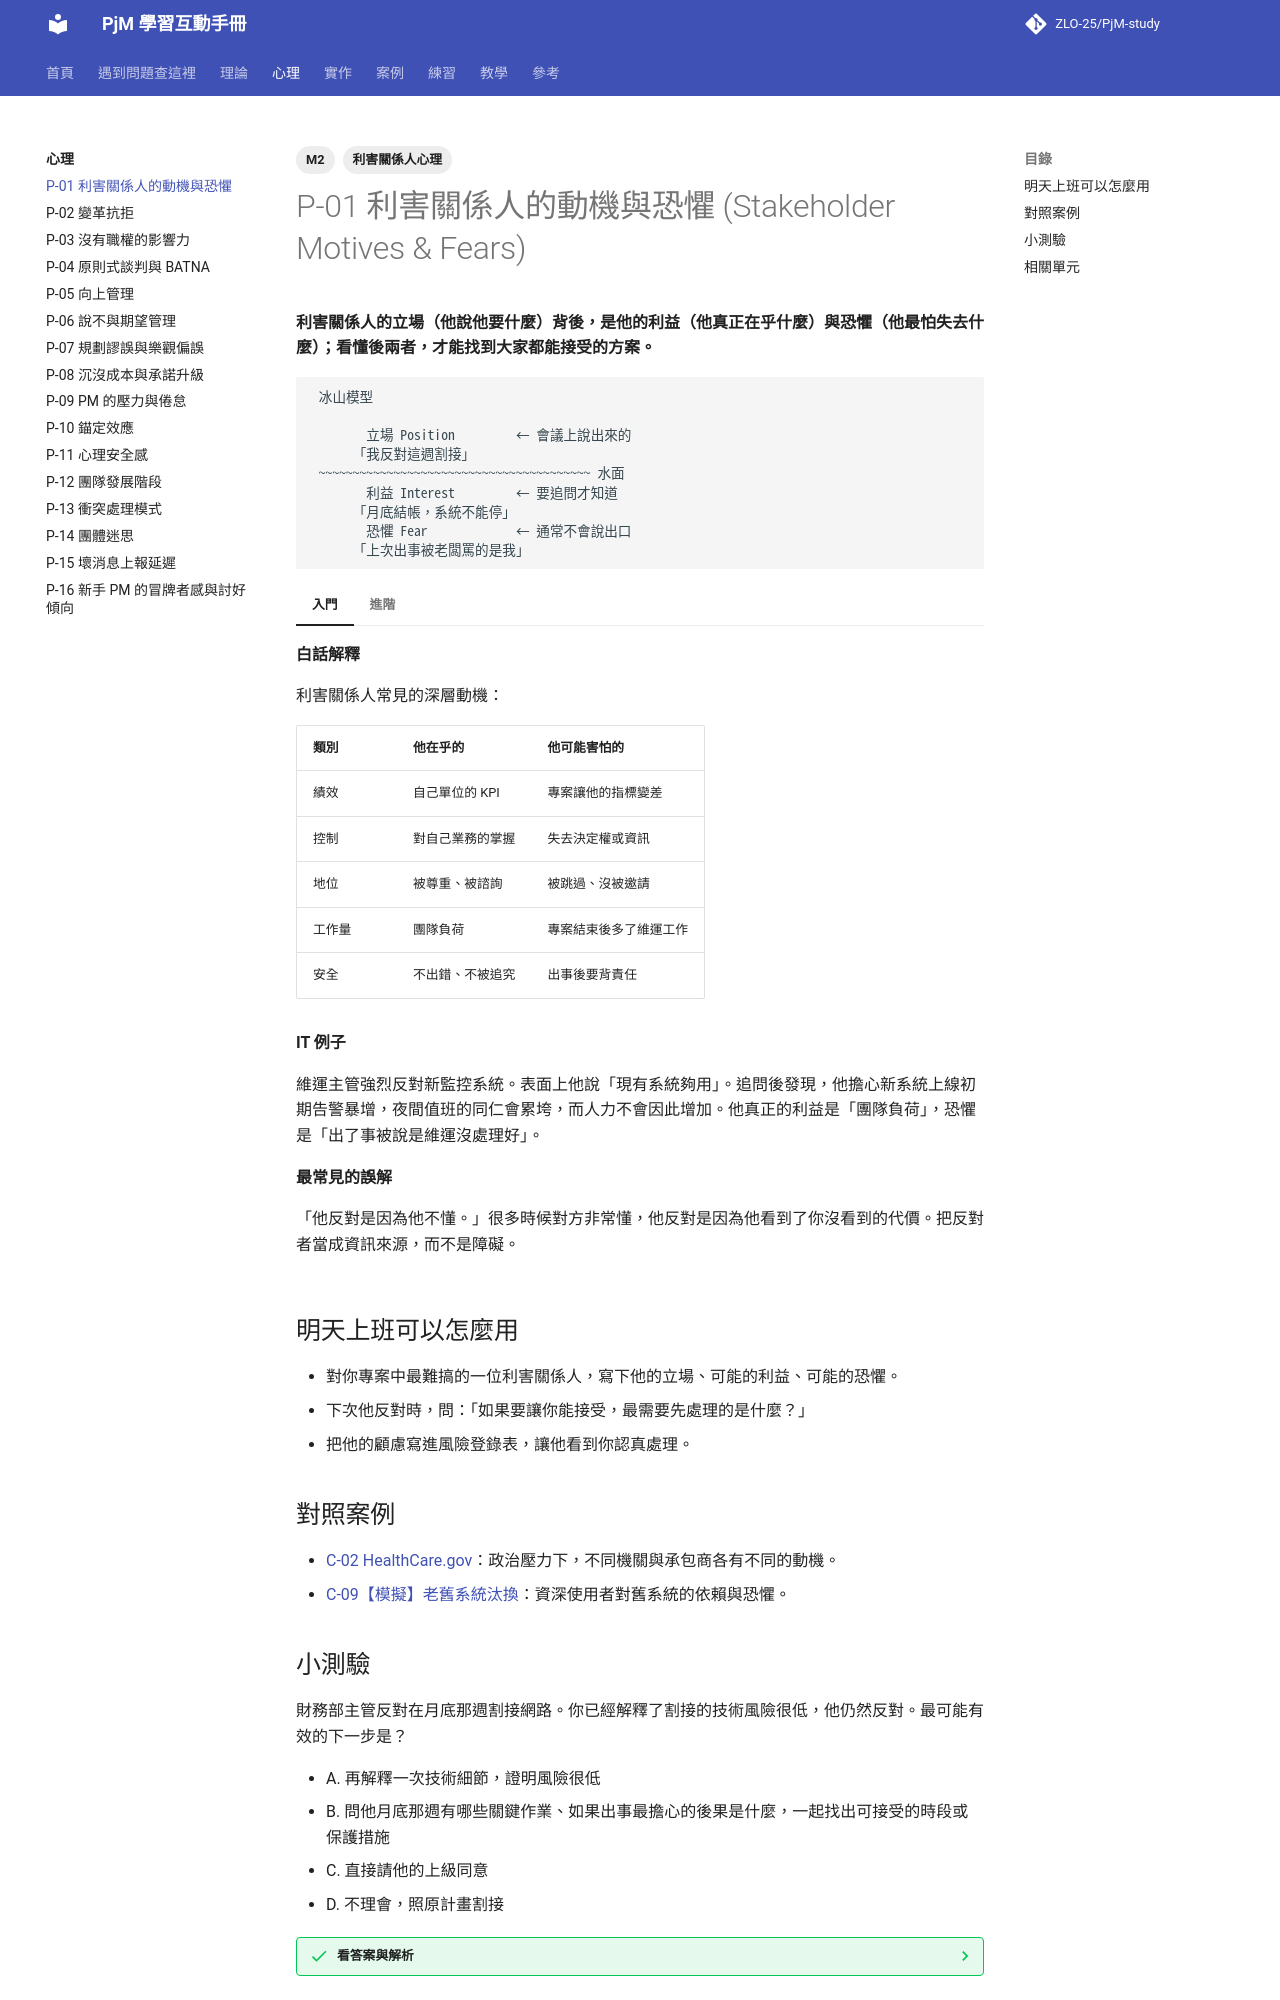

repository: ZLO-25/PjM-study · page: psychology/P-01-stakeholder-motives/index.html · generator: mkdocs

---
title: P-01 利害關係人的動機與恐懼
tags: [M2, 利害關係人心理]
---

# P-01 利害關係人的動機與恐懼 (Stakeholder Motives & Fears)

**利害關係人的立場（他說他要什麼）背後，是他的利益（他真正在乎什麼）與恐懼（他最怕失去什麼）；看懂後兩者，才能找到大家都能接受的方案。**

```text
 冰山模型

        立場 Position         ← 會議上說出來的
      「我反對這週割接」
 ~~~~~~~~~~~~~~~~~~~~~~~~~~~~~~~~~~~~~~~~ 水面
        利益 Interest         ← 要追問才知道
      「月底結帳，系統不能停」
        恐懼 Fear             ← 通常不會說出口
      「上次出事被老闆罵的是我」
```

=== "入門"

    **白話解釋**

    利害關係人常見的深層動機：

    | 類別 | 他在乎的 | 他可能害怕的 |
    |---|---|---|
    | 績效 | 自己單位的 KPI | 專案讓他的指標變差 |
    | 控制 | 對自己業務的掌握 | 失去決定權或資訊 |
    | 地位 | 被尊重、被諮詢 | 被跳過、沒被邀請 |
    | 工作量 | 團隊負荷 | 專案結束後多了維運工作 |
    | 安全 | 不出錯、不被追究 | 出事後要背責任 |

    **IT 例子**

    維運主管強烈反對新監控系統。表面上他說「現有系統夠用」。追問後發現，他擔心新系統上線初期告警暴增，夜間值班的同仁會累垮，而人力不會因此增加。他真正的利益是「團隊負荷」，恐懼是「出了事被說是維運沒處理好」。

    **最常見的誤解**

    「他反對是因為他不懂。」很多時候對方非常懂，他反對是因為他看到了你沒看到的代價。把反對者當成資訊來源，而不是障礙。

=== "進階"

    **取捨與兩難**

    - 追問動機需要信任。關係還不夠時，直接問「你在擔心什麼」可能得不到真話。可以從對方的上一次經驗切入：「上次類似的專案，你們團隊遇到什麼狀況？」
    - 你無法滿足每個人的所有利益。看懂動機的價值是找到「成本低、對方很在意」的交換，例如提供試行期、給他審核權。

    **跨主題的互動**

    - 這是利害關係人分析的深化，見 [T-06 利害關係人識別與分析](../theory/T-06-stakeholder-analysis.md)。
    - 立場與利益的區分是原則式談判的基礎，見 [P-04 原則式談判與 BATNA](P-04-principled-negotiation.md)。
    - 對改變的恐懼見 [P-02 變革抗拒](P-02-resistance-to-change.md)。

    **資深 PM 怎麼判斷**

    資深 PM 在重要會議前，會為每位關鍵人物寫一行：「如果這個專案失敗，他會損失什麼？如果成功，他會得到什麼？」這兩欄空白的人，通常就是會在會議上出乎意料的人。

## 明天上班可以怎麼用

- 對你專案中最難搞的一位利害關係人，寫下他的立場、可能的利益、可能的恐懼。
- 下次他反對時，問：「如果要讓你能接受，最需要先處理的是什麼？」
- 把他的顧慮寫進風險登錄表，讓他看到你認真處理。

## 對照案例

- [C-02 HealthCare.gov](../cases/C-02-healthcare-gov.md)：政治壓力下，不同機關與承包商各有不同的動機。
- [C-09【模擬】老舊系統汰換](../cases/C-09-sim-legacy-replacement.md)：資深使用者對舊系統的依賴與恐懼。

## 小測驗

財務部主管反對在月底那週割接網路。你已經解釋了割接的技術風險很低，他仍然反對。最可能有效的下一步是？

- A. 再解釋一次技術細節，證明風險很低
- B. 問他月底那週有哪些關鍵作業、如果出事最擔心的後果是什麼，一起找出可接受的時段或保護措施
- C. 直接請他的上級同意
- D. 不理會，照原計畫割接

??? success "看答案與解析"
    **答案是 B。**
